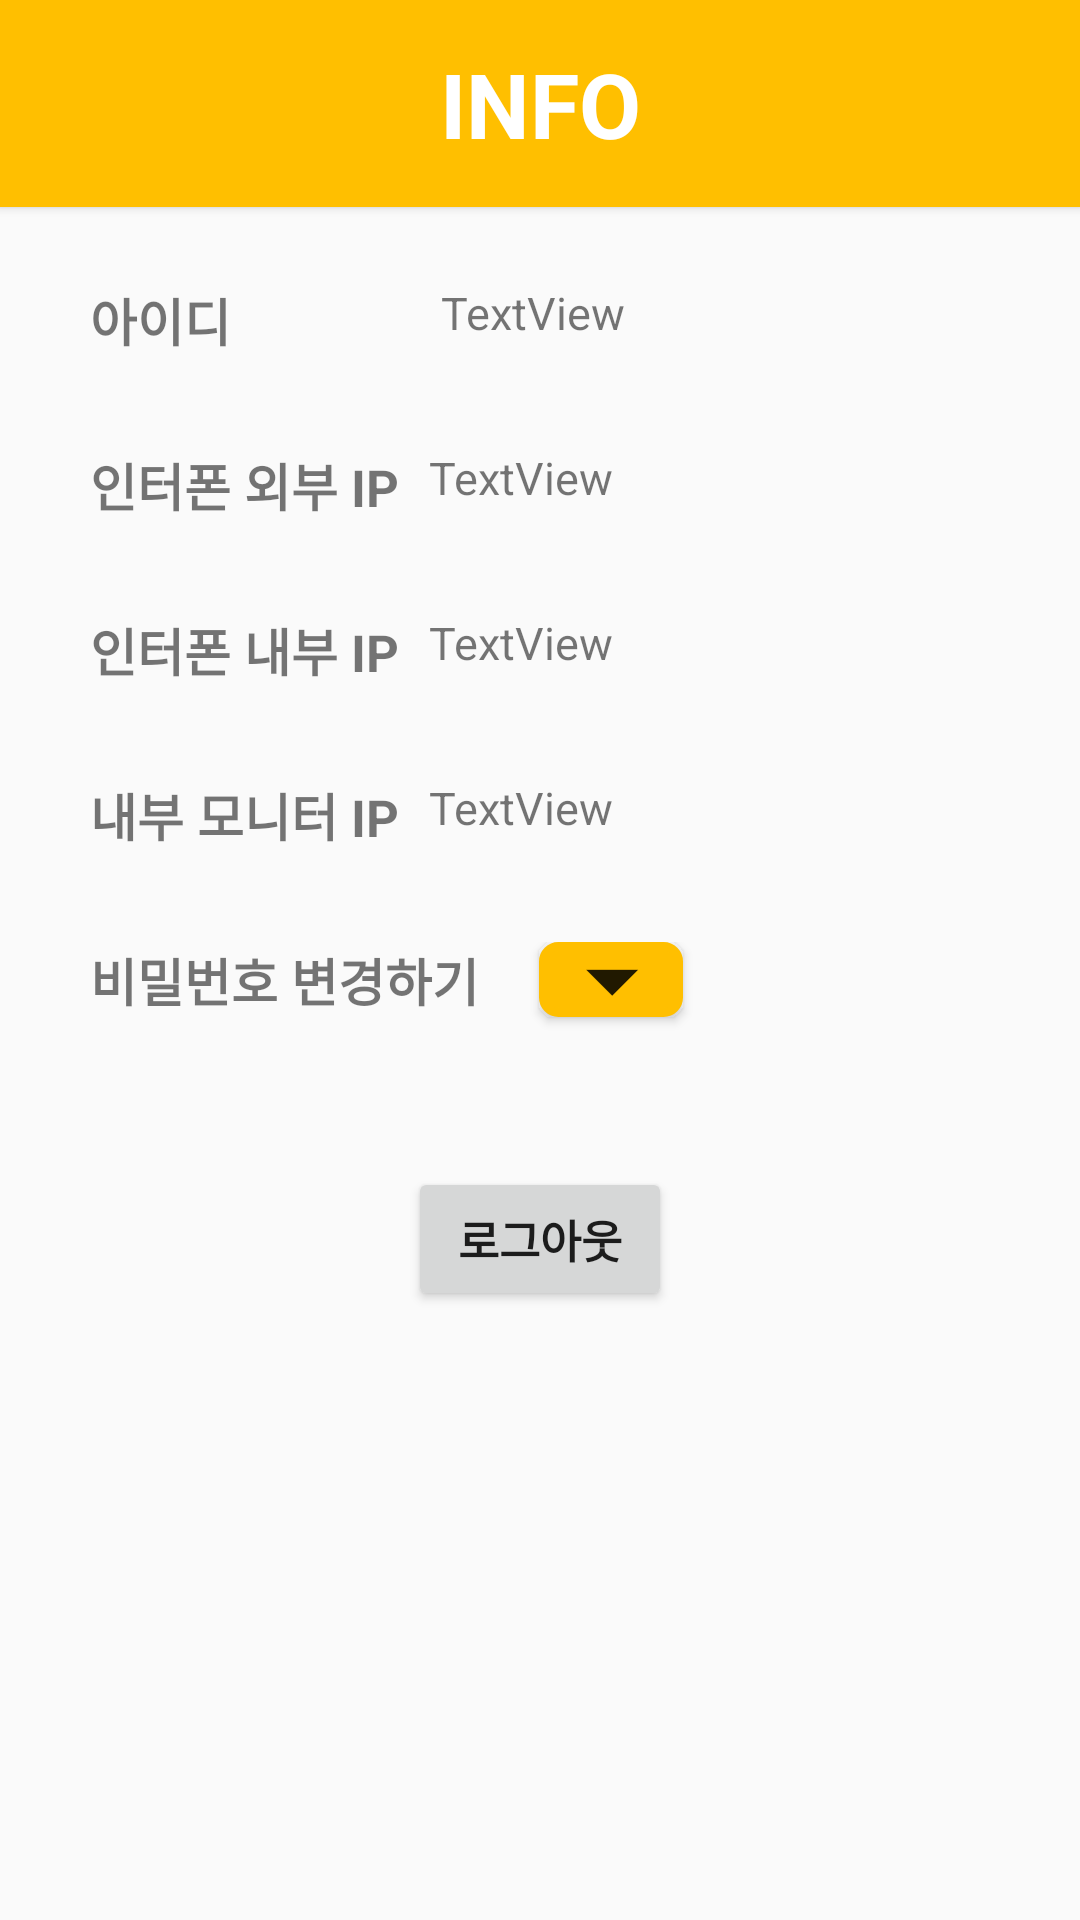

Android layout source for this screen:
<!-- AndroidManifest.xml: application theme AppTheme -->
<!-- res/layout/activity_login_info.xml -->
<?xml version="1.0" encoding="utf-8"?>
<LinearLayout xmlns:android="http://schemas.android.com/apk/res/android"
    xmlns:app="http://schemas.android.com/apk/res-auto"
    xmlns:tools="http://schemas.android.com/tools"
    android:layout_width="match_parent"
    android:layout_height="match_parent"
    android:orientation="vertical"
    tools:context=".LoginInfoActivity">


    <android.support.v7.widget.Toolbar xmlns:android="http://schemas.android.com/apk/res/android"
        xmlns:app="http://schemas.android.com/apk/res-auto"
        xmlns:tools="http://schemas.android.com/tools"
        android:id="@+id/main_toolbar"
        android:layout_width="match_parent"
        android:layout_height="69dp"
        android:layout_alignParentStart="true"
        android:layout_alignParentTop="true"
        android:background="@color/colorPrimary"
        android:elevation="2dp"
        android:minHeight="?attr/actionBarSize"
        app:popupTheme="@style/ThemeOverlay.AppCompat.Light"
        app:theme="@style/ThemeOverlay.AppCompat.Light"
        tools:ignore="MissingConstraints"
        tools:layout_editor_absoluteX="195dp"
        tools:layout_editor_absoluteY="2dp">

        <TextView
            android:id="@+id/toolbar_title"
            android:layout_width="wrap_content"
            android:layout_height="wrap_content"
            android:layout_gravity="center"
            android:text="INFO"
            android:textColor="#ffffff"
            android:textSize="30sp"
            android:textStyle="bold"
            tools:layout_editor_absoluteX="164dp"
            tools:layout_editor_absoluteY="15dp" />

        <ImageButton
            android:id="@+id/backBtn"
            android:layout_width="wrap_content"
            android:layout_height="wrap_content"
            android:layout_gravity="left"
            app:srcCompat="@drawable/ic_back"
            android:background="#00ffffff"
            android:onClick="back">
        </ImageButton>

        <ImageButton
            android:id="@+id/homeBtn"
            android:layout_width="wrap_content"
            android:layout_height="wrap_content"
            android:layout_gravity="right"
            android:layout_marginRight="15dp"
            android:background="#00ffffff"
            app:srcCompat="@drawable/ic_home_white"
            android:onClick="backHome"/>

    </android.support.v7.widget.Toolbar>

    <LinearLayout
        android:layout_width="match_parent"
        android:layout_height="match_parent"
        android:layout_marginLeft="30dp"
        android:layout_marginRight="30dp"
        android:orientation="vertical">

        <LinearLayout
            android:layout_width="match_parent"
            android:layout_height="35dp"
            android:layout_marginTop="25dp"
            android:orientation="horizontal">

            <TextView
                android:id="@+id/info_title_id"
                android:layout_width="107dp"
                android:layout_height="match_parent"
                android:layout_gravity="center"
                android:text="아이디"
                android:textSize="17sp"
                android:textStyle="bold" />

            <TextView
                android:id="@+id/idText"
                android:layout_width="match_parent"
                android:layout_height="match_parent"
                android:layout_marginLeft="10dp"
                android:text="TextView"
                android:textSize="15sp" />

        </LinearLayout>

        <LinearLayout
            android:layout_width="match_parent"
            android:layout_height="35dp"
            android:layout_marginTop="20dp"
            android:orientation="horizontal">

            <TextView
                android:id="@+id/external_ip_title"
                android:layout_width="wrap_content"
                android:layout_height="match_parent"
                android:layout_gravity="center"
                android:text="인터폰 외부 IP"
                android:textSize="17sp"
                android:textStyle="bold" />

            <TextView
                android:id="@+id/ipText"
                android:layout_width="match_parent"
                android:layout_height="match_parent"
                android:layout_marginLeft="10dp"
                android:text="TextView"
                android:textSize="15sp" />

        </LinearLayout>

        <LinearLayout
            android:layout_width="match_parent"
            android:layout_height="35dp"
            android:layout_marginTop="20dp"
            android:orientation="horizontal">

            <TextView
                android:id="@+id/internal_ip_title"
                android:layout_width="wrap_content"
                android:layout_height="match_parent"
                android:layout_gravity="center"
                android:text="인터폰 내부 IP"
                android:textSize="17sp"
                android:textStyle="bold" />

            <TextView
                android:id="@+id/i_ipText"
                android:layout_width="match_parent"
                android:layout_height="match_parent"
                android:layout_marginLeft="10dp"
                android:text="TextView"
                android:textSize="15sp" />

        </LinearLayout>

        <LinearLayout
            android:layout_width="match_parent"
            android:layout_height="35dp"
            android:layout_marginTop="20dp"
            android:orientation="horizontal">

            <TextView
                android:id="@+id/monitor_ip_title"
                android:layout_width="wrap_content"
                android:layout_height="match_parent"
                android:layout_gravity="center"
                android:text="내부 모니터 IP"
                android:textSize="17sp"
                android:textStyle="bold" />

            <TextView
                android:id="@+id/m_ipText"
                android:layout_width="match_parent"
                android:layout_height="match_parent"
                android:layout_marginLeft="10dp"
                android:text="TextView"
                android:textSize="15sp" />

        </LinearLayout>


        <LinearLayout
            android:layout_width="match_parent"
            android:layout_height="35dp"
            android:layout_marginTop="20dp"
            android:orientation="horizontal">

            <TextView
                android:id="@+id/pw_change_title"
                android:layout_width="wrap_content"
                android:layout_height="match_parent"
                android:layout_gravity="center"
                android:text="비밀번호 변경하기"
                android:textSize="17sp"
                android:textStyle="bold"
                />

            <Button
                android:id="@+id/openBtn"
                style="?android:attr/buttonStyleSmall"
                android:layout_width="wrap_content"
                android:layout_height="25dp"
                android:layout_marginLeft="20dp"
                android:background="@drawable/round_yellow_button"
                android:text="▼"
                android:textScaleX="2"
                android:textSize="14sp"
                android:textStyle="bold"
                android:visibility="visible"
                android:onClick="openEditPw"
                />

            <Button
                android:id="@+id/closeBtn"
                style="?android:attr/buttonStyleSmall"
                android:layout_width="wrap_content"
                android:layout_height="25dp"
                android:layout_marginLeft="20dp"
                android:background="@drawable/round_yellow_button"
                android:text="▲"
                android:textScaleX="2"
                android:textSize="14sp"
                android:textStyle="bold"
                android:visibility="gone"
                android:onClick="closeEditPw"
                />

        </LinearLayout>

        <EditText
            android:id="@+id/pw_now"
            android:layout_width="280dp"
            android:layout_height="wrap_content"
            android:hint="현재 비밀번호"
            android:layout_gravity="center"
            android:padding="10dp"
            android:textColor="#ffffff"
            android:textColorHint="#ffffff"
            android:layout_marginTop="20dp"
            android:background="@color/colorPrimary"
            android:visibility="gone"
            />

        <LinearLayout
            android:layout_width="280dp"
            android:layout_height="wrap_content"
            android:layout_gravity="center"
            android:layout_marginTop="20dp"
            android:orientation="horizontal"
            >

            <EditText
                android:id="@+id/pw_change"
                android:layout_width="210dp"
                android:layout_height="wrap_content"
                android:layout_gravity="center"
                android:layout_marginRight="10dp"
                android:background="@color/colorPrimary"
                android:hint="변경할 비밀번호"
                android:padding="10dp"
                android:textColor="#ffffff"
                android:textColorHint="#ffffff"
                android:visibility="gone"/>

            <Button
                android:id="@+id/changeBtn"
                android:layout_width="60dp"
                android:layout_height="40dp"
                android:layout_gravity="center"
                android:background="@color/colorWarning"
                android:text="변경"
                android:textColor="#ffffff"
                android:textSize="15dp"
                android:textStyle="bold"
                android:visibility="gone"
                android:onClick="changePw"/>


        </LinearLayout>


        <Button
            android:id="@+id/logoutButton"
            android:layout_width="wrap_content"
            android:layout_height="wrap_content"
            android:layout_gravity="center"
            android:layout_marginTop="20dp"
            android:text="로그아웃"
            android:textSize="15dp"
            android:textStyle="bold"/>


    </LinearLayout>



</LinearLayout>
<!-- resources referenced by this layout -->
<resources>
  <color name="colorPrimary">#FFBF00</color>
  <color name="colorWarning">#DBA901</color>
  <!-- drawable round_yellow_button (drawable) -->
  <?xml version="1.0" encoding="UTF-8"?>
  <shape xmlns:android="http://schemas.android.com/apk/res/android">
      <solid android:color="@color/colorPrimary"/>
      <stroke android:width="3dip"
          android:color="@color/colorPrimary" />
      <corners android:radius="5dip"/>
  
      <padding android:left="0dip" android:top="0dip" android:right="0dip" android:bottom="0dip"  />
  </shape>
  <style name="AppTheme" parent="Theme.AppCompat.Light.DarkActionBar">
          
          <item name="colorPrimary">@color/colorPrimary</item>
          <item name="colorPrimaryDark">@color/colorWhite</item>
          <item name="colorAccent">@color/colorAccent</item>
          <item name="windowActionBar">false</item>
          <item name="windowNoTitle">true</item>
          <item name="android:statusBarColor">@color/colorBlack</item>
      </style>
  <color name="colorWhite">#FFFFFF</color>
  <color name="colorAccent">#FF8000</color>
  <color name="colorBlack">#000000</color>
</resources>
